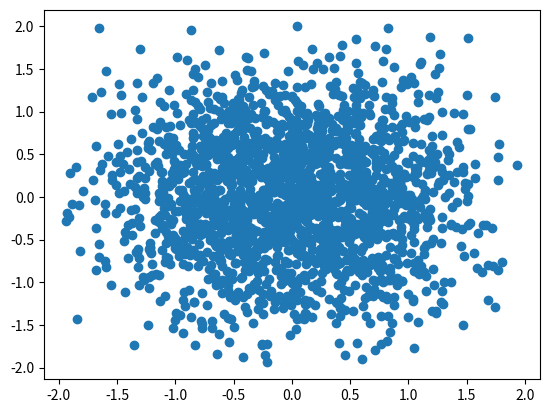

This chart was generated by the following Python code:
# https://blog.csdn.net/qq_18822147/article/details/108723112
# https://my.oschina.net/u/4579644/blog/4352720
import numpy as np
import matplotlib.pyplot as plt


def p(x):
    """
    计算定义域一个随机值
    :return:
    """
    return 1 / (2 * np.pi) * np.exp(-x[0] ** 2 - x[1] ** 2)


def uniform_gen():
    """
    计算定义域[-2,2]一个随机值
    :return:
    """
    return np.random.random() * 4 - 2


def one_dim_transit(x, dim):
    candidates = []
    probs = []
    for i in range(10):
        tmp = x[:]
        tmp[dim] = uniform_gen()
        candidates.append(tmp[dim])
        probs.append(p(tmp))
    norm_probs = np.array(probs) / sum(probs)
    u = np.random.uniform()
    sum_probs = 0
    for i in range(10):
        sum_probs += norm_probs[i]
        if sum_probs >= u:
            return candidates[i]


def gibbs(x):
    dim = len(x)
    new = x[:]
    for i in range(dim):
        new[i] = one_dim_transit(new, i)
    return new


def plt_scatter(x, path=None):
    x = np.array(x)
    plt.scatter(x[:, 0], x[:, 1])
    if path:
        plt.savefig(path)
    plt.show()


def gibbs_sampling(num=1000):
    x = [uniform_gen(), uniform_gen()]
    res = [x]
    for i in range(num):
        res.append(gibbs(x))
    return res


res = gibbs_sampling(2000)
plt_scatter(res, path='gibbs.jpg')


